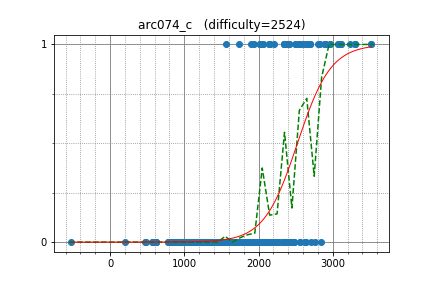

The data file committed next to this chart (first rows):
koosaga, 2897.688314, 1
Reyna, 2891, 1
semiexp, 2891, 1
uwi, 2891, 1
qwerty787788, 3298, 1
Um_nik, 3298, 1
HellKitsune, 3298, 1
dragoon, 2498, 1
fizzydavid, 2829, 1
LHiC, 3515, 1
maroonrk, 3515, 1
voover, 2956, 1
yutaka1999, 2956, 1
bigINnnner, 2145, 1
maryanna2016, 2799, 1
eddy1021, 2693, 1
latte0119, 2693, 1
Hec, 2392, 1
sigma425, 3115, 1
liympanda, 3115, 1
l__ZeRo_t, 2689, 1
Fcdkbear, 2409, 1
300iq, 2149, 1
stilltooyoung, 2409, 1
TeaPot, 3075, 1
kmjp, 3075, 1
yx_lu, 2680, 1
Ping_Pong, 2680, 1
lsmll, 2580, 1
Benq, 2631, 1
camypaper, 2494, 1
Vegetable, 2137, 1
baz93, 3227, 1
wifi, 2379, 1
nuip, 2379, 1
Kmcode, 2556, 1
cyand1317, 2349, 1
hirokazu1020, 2349, 1
fruwajacybyk, 2552, 1
liu_runda, 1565, 1
ichyo, 2558, 1
sillybee, 2398, 1
chemthan, 2646, 1
kimiyuki, 2378, 1
wcz111, 2347, 1
platypus, 2016, 1
ryoissy, 2016, 1
pekempey, 2016, 1
sky58, 2016, 1
ei13333, 2016, 0
kcm1700, 2764, 0
unused, 2702, 0
zscoder, 2621, 0
TangentDay, 2621, 0
koyumeishi, 2132, 0
eitaho, 2145, 0
beet, 2145, 0
jimjam, 1946, 1
hamayanhamayan, 2146, 0
tanphatls987, 2057, 1
konjo, 2096, 0
... 367 more rows
